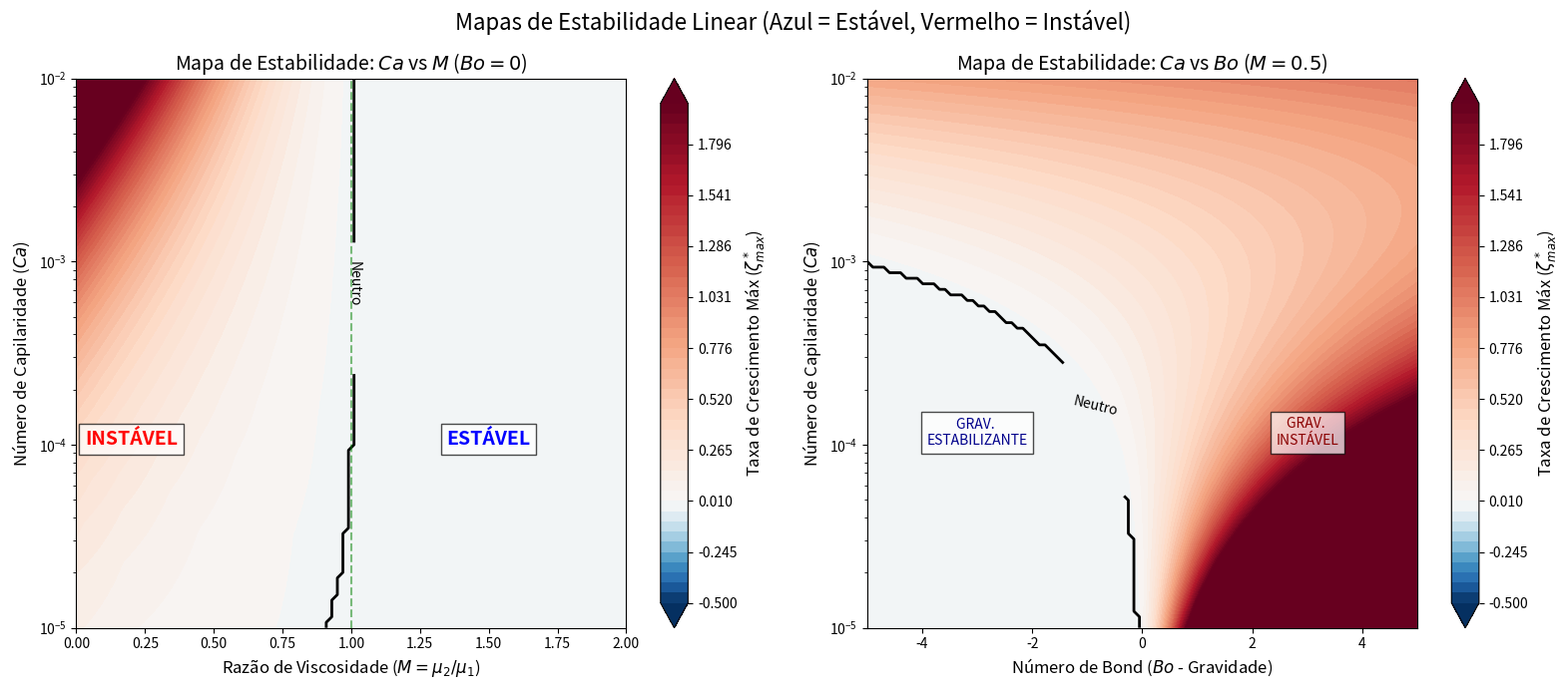

This chart was generated by the following Python code:
import numpy as np
import matplotlib.pyplot as plt
import matplotlib.colors as mcolors


# --- FUNÇÃO DE FÍSICA ---
def get_max_growth_rate(M, Da, Ca, Bo, alpha_scan):
    """
    Para um conjunto fixo de parâmetros (M, Ca, Bo), varre o espectro de alpha
    e encontra a taxa de crescimento máxima (zeta_max).
    Se zeta_max < 0, o sistema é estável.
    """
    # Termo Viscoso
    termo_viscoso = alpha_scan * (1 - M) / (1 + M)

    # Termo Potencial (Capilaridade + Gravidade + Darcy)
    # Proteção contra divisão por zero se Ca for muito pequeno
    Ca = np.maximum(Ca, 1e-9)
    fator = Da / (Ca * (1 + M))
    termo_potencial = fator * alpha_scan * (Bo - alpha_scan ** 2)

    zeta = termo_viscoso + termo_potencial

    # Retorna o máximo valor encontrado nesse espectro
    return np.max(zeta)


# --- CONFIGURAÇÃO DA VARREDURA ---
alpha_scan = np.linspace(0, 50, 500)  # Espectro de ondas para buscar o pico
Da_base = 1e-4

# Resolução do Mapa (Grid)
res = 100

# ==============================================================================
# MAPA 1: Capilaridade (Ca) vs. Viscosidade (M)
# Fixando Bo = 0 (Sem gravidade)
# ==============================================================================

# Eixos
M_vals = np.linspace(0, 2.0, res)  # 0 a 2 (Cruza M=1, ponto crítico)
Ca_vals = np.logspace(-5, -2, res)  # 1e-5 a 1e-2 (Escala Log)

# Criar Grid
M_grid, Ca_grid = np.meshgrid(M_vals, Ca_vals)
Z_map1 = np.zeros_like(M_grid)

# Loop de Cálculo (Pixel a Pixel)
print("Calculando Mapa 1 (Ca vs M)...")
for i in range(res):
    for j in range(res):
        Z_map1[i, j] = get_max_growth_rate(M_grid[i, j], Da_base, Ca_grid[i, j], 0.0, alpha_scan)

# ==============================================================================
# MAPA 2: Capilaridade (Ca) vs. Gravidade (Bo)
# Fixando M = 0.5 (Instável viscosamente)
# ==============================================================================

# Eixos
Bo_vals = np.linspace(-5, 5, res)  # Gravidade estabilizante < 0 < Instabilizante
Ca_vals_2 = np.logspace(-5, -2, res)

# Criar Grid
Bo_grid, Ca_grid_2 = np.meshgrid(Bo_vals, Ca_vals_2)
Z_map2 = np.zeros_like(Bo_grid)

# Loop de Cálculo
print("Calculando Mapa 2 (Ca vs Bo)...")
for i in range(res):
    for j in range(res):
        Z_map2[i, j] = get_max_growth_rate(0.5, Da_base, Ca_grid_2[i, j], Bo_grid[i, j], alpha_scan)

# ==============================================================================
# PLOTAGEM
# ==============================================================================
fig, (ax1, ax2) = plt.subplots(1, 2, figsize=(16, 7))

# --- PLOT 1 ---
# Usamos um colormap divergente (bwr ou RdBu) centrado em zero
# Níveis de contorno focados na transição
levels = np.linspace(-0.5, 2.0, 50)
norm = mcolors.TwoSlopeNorm(vmin=-0.5, vcenter=0, vmax=2.0)

cf1 = ax1.contourf(M_grid, Ca_grid, Z_map1, levels=levels, cmap='RdBu_r', norm=norm, extend='both')
cbar1 = fig.colorbar(cf1, ax=ax1)
cbar1.set_label(r'Taxa de Crescimento Máx ($\zeta^*_{max}$)', fontsize=12)

# Linha de Estabilidade Neutra (Zeta = 0)
cs1 = ax1.contour(M_grid, Ca_grid, Z_map1, levels=[0], colors='black', linewidths=2)
ax1.clabel(cs1, fmt='Neutro', fontsize=10)

ax1.set_yscale('log')
ax1.set_title(r"Mapa de Estabilidade: $Ca$ vs $M$ ($Bo=0$)", fontsize=14)
ax1.set_xlabel(r"Razão de Viscosidade ($M = \mu_2/\mu_1$)", fontsize=12)
ax1.set_ylabel(r"Número de Capilaridade ($Ca$)", fontsize=12)
ax1.axvline(1, color='green', linestyle='--', alpha=0.5, label='M=1 (Teórico)')
ax1.text(0.2, 1e-4, "INSTÁVEL", color='red', fontweight='bold', ha='center', fontsize=14,
         bbox=dict(facecolor='white', alpha=0.7))
ax1.text(1.5, 1e-4, "ESTÁVEL", color='blue', fontweight='bold', ha='center', fontsize=14,
         bbox=dict(facecolor='white', alpha=0.7))

# --- PLOT 2 ---
cf2 = ax2.contourf(Bo_grid, Ca_grid_2, Z_map2, levels=levels, cmap='RdBu_r', norm=norm, extend='both')
cbar2 = fig.colorbar(cf2, ax=ax2)
cbar2.set_label(r'Taxa de Crescimento Máx ($\zeta^*_{max}$)', fontsize=12)

# Linha de Estabilidade Neutra
cs2 = ax2.contour(Bo_grid, Ca_grid_2, Z_map2, levels=[0], colors='black', linewidths=2)
ax2.clabel(cs2, fmt='Neutro', fontsize=10)

ax2.set_yscale('log')
ax2.set_title(r"Mapa de Estabilidade: $Ca$ vs $Bo$ ($M=0.5$)", fontsize=14)
ax2.set_xlabel(r"Número de Bond ($Bo$ - Gravidade)", fontsize=12)
ax2.set_ylabel(r"Número de Capilaridade ($Ca$)", fontsize=12)
ax2.text(3, 1e-4, "GRAV. \nINSTÁVEL", color='darkred', ha='center', fontsize=10,
         bbox=dict(facecolor='white', alpha=0.7))
ax2.text(-3, 1e-4, "GRAV. \nESTABILIZANTE", color='darkblue', ha='center', fontsize=10,
         bbox=dict(facecolor='white', alpha=0.7))

plt.suptitle("Mapas de Estabilidade Linear (Azul = Estável, Vermelho = Instável)", fontsize=16, y=0.98)
plt.tight_layout()

# Salvar
plt.savefig("mapas_estabilidade_contour.png", dpi=300)
print("Mapas gerados e salvos em 'mapas_estabilidade_contour.png'")
plt.show()
